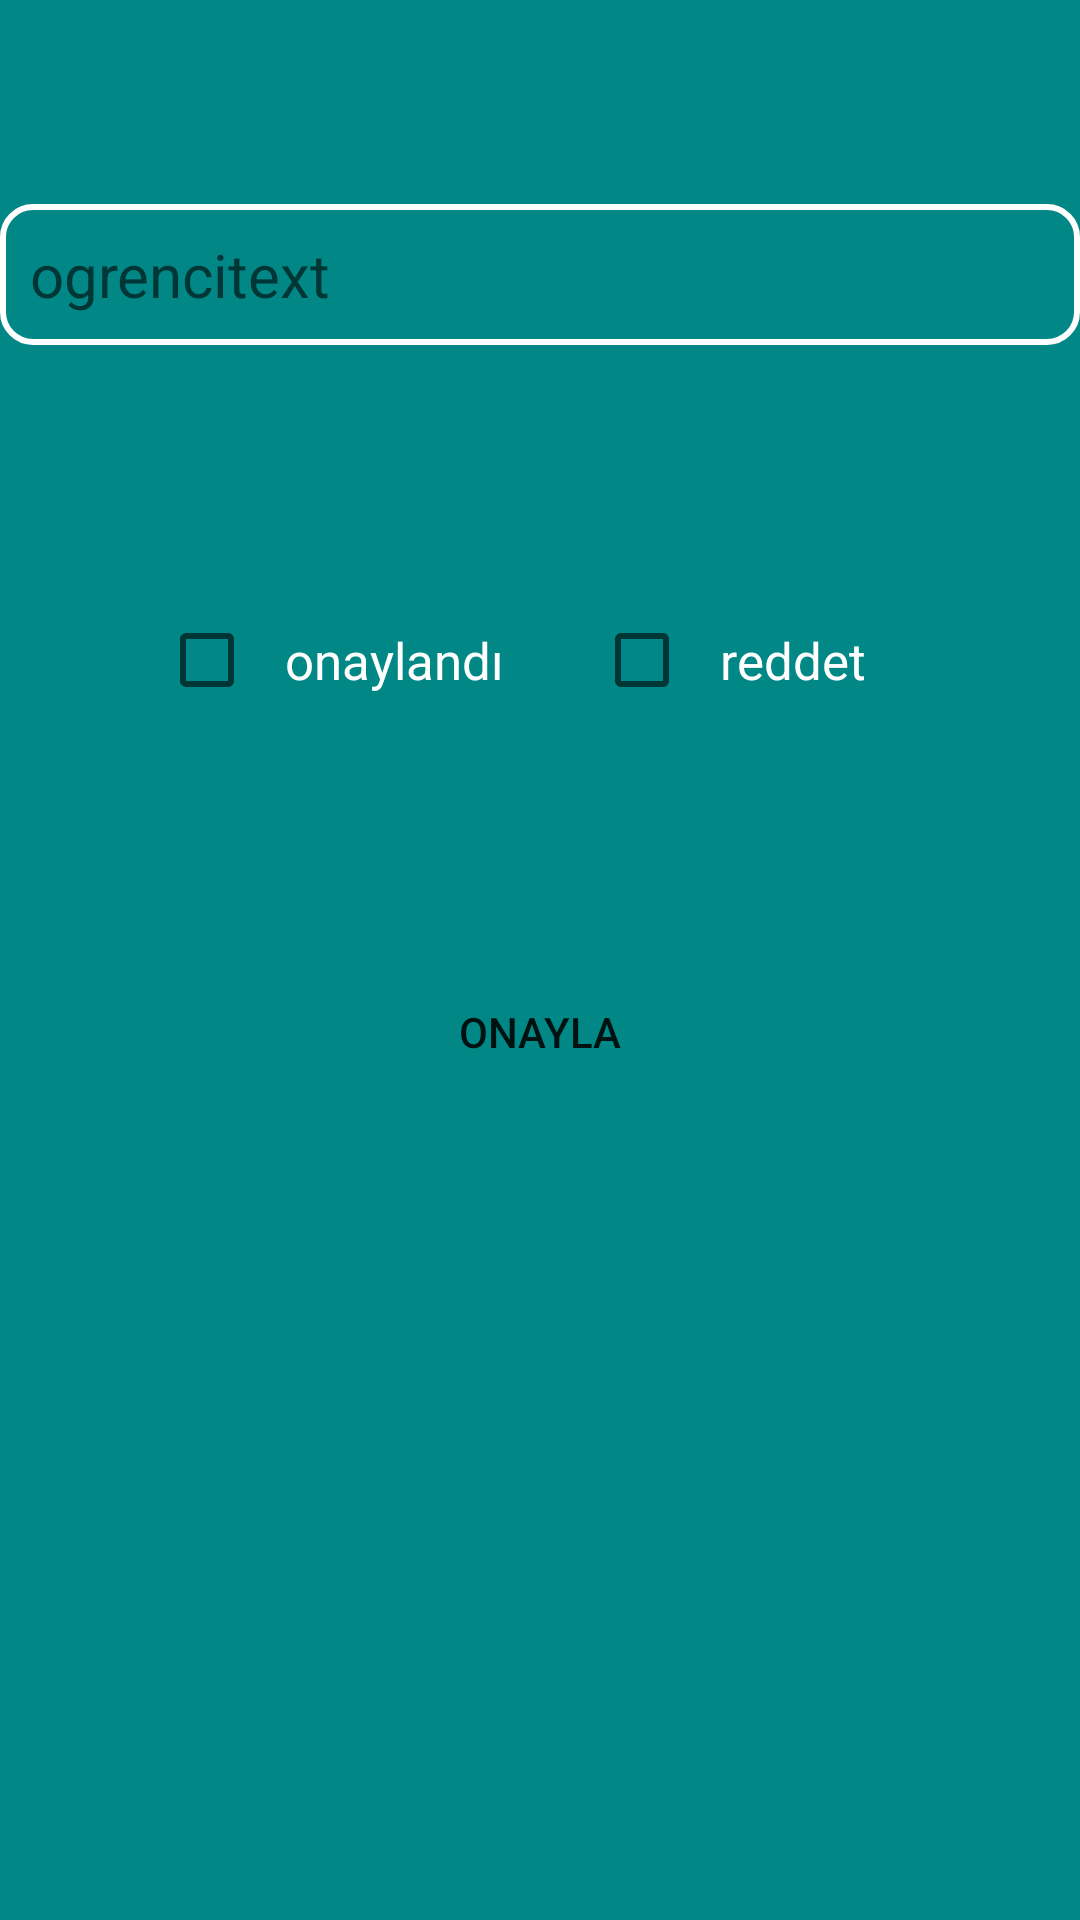

Write the Android layout XML for this screen, with the resource values it uses.
<!-- AndroidManifest.xml: application theme Theme.Login4 -->
<!-- res/layout/activity_admin_onay_listesi.xml -->
<?xml version="1.0" encoding="utf-8"?>
<androidx.drawerlayout.widget.DrawerLayout xmlns:android="http://schemas.android.com/apk/res/android"
    xmlns:app="http://schemas.android.com/apk/res-auto"
    xmlns:tools="http://schemas.android.com/tools"
    android:id="@+id/adminDrawerlayout"
    android:layout_width="match_parent"
    android:layout_height="match_parent"
    tools:context=".AdminOnayListesiActivity">

    <androidx.constraintlayout.widget.ConstraintLayout
        android:layout_width="match_parent"
        android:layout_height="match_parent"
        android:background="@color/teal_700">

        <LinearLayout
            android:id="@+id/linearLayout4"
            android:layout_width="wrap_content"
            android:layout_height="wrap_content"
            android:layout_marginTop="196dp"
            android:orientation="horizontal"
            app:layout_constraintEnd_toEndOf="parent"
            app:layout_constraintStart_toStartOf="parent"
            app:layout_constraintTop_toTopOf="parent">

            <CheckBox
                android:id="@+id/checkBox1"
                android:layout_width="wrap_content"
                android:layout_height="wrap_content"
                android:layout_marginEnd="20dp"
                android:padding="10dp"
                android:text="onaylandı"
                android:textColor="@color/white"
                android:textSize="17dp"
                tools:layout_editor_absoluteX="206dp"
                tools:layout_editor_absoluteY="75dp" />

            <CheckBox
                android:id="@+id/checkBox2"
                android:layout_width="wrap_content"
                android:layout_height="wrap_content"
                android:padding="10dp"
                android:text="reddet  "
                android:textColor="@color/white"
                android:textSize="17dp"
                tools:layout_editor_absoluteX="206dp"
                tools:layout_editor_absoluteY="75dp" />

        </LinearLayout>

        <Button
            android:id="@+id/adminOnaylaButton"
            android:layout_width="wrap_content"
            android:layout_height="wrap_content"
            android:layout_marginTop="76dp"
            android:background="@drawable/buttonarkaplan"
            android:text="Onayla"
            app:layout_constraintEnd_toEndOf="parent"
            app:layout_constraintStart_toStartOf="parent"
            app:layout_constraintTop_toBottomOf="@+id/linearLayout4" />

        <TextView
            android:id="@+id/adminOnay1"
            android:layout_width="0dp"
            android:layout_height="wrap_content"
            android:layout_marginTop="68dp"
            android:background="@drawable/edittextarkaplan"
            android:hint="ogrencitext"
            android:padding="10dp"
            android:textColor="@color/white"
            android:textSize="20dp"
            app:layout_constraintEnd_toEndOf="parent"
            app:layout_constraintStart_toStartOf="parent"
            app:layout_constraintTop_toTopOf="parent" />

    </androidx.constraintlayout.widget.ConstraintLayout>
    <com.google.android.material.navigation.NavigationView
        android:id="@+id/adminNavigationView"
        android:layout_width="wrap_content"
        android:layout_height="match_parent"
        app:menu="@menu/navigation_admin_menu"
        app:headerLayout="@layout/navigation_header"
        android:layout_gravity="start"
        android:fitsSystemWindows="true"/>
</androidx.drawerlayout.widget.DrawerLayout>
<!-- res/layout/navigation_header.xml (included above) -->
<?xml version="1.0" encoding="utf-8"?>
<androidx.constraintlayout.widget.ConstraintLayout xmlns:android="http://schemas.android.com/apk/res/android"
    xmlns:tools="http://schemas.android.com/tools"
    android:layout_width="match_parent"
    android:layout_height="175dp"
    xmlns:app="http://schemas.android.com/apk/res-auto"
    android:background="@color/teal_700">

    <TextView
        android:id="@+id/textView"
        android:layout_width="wrap_content"
        android:layout_height="wrap_content"
        android:layout_marginStart="16dp"
        android:layout_marginTop="8dp"
        android:layout_marginEnd="16dp"
        android:text="Atatürk Üniversitesi OBS"
        android:textColor="@color/white"
        android:textSize="20sp"
        app:layout_constraintBottom_toBottomOf="parent"
        app:layout_constraintEnd_toEndOf="parent"
        app:layout_constraintHorizontal_bias="0.34"
        app:layout_constraintStart_toStartOf="parent"
        app:layout_constraintTop_toTopOf="parent"
        app:layout_constraintVertical_bias="0.90999997" />

    <ImageView
        android:id="@+id/imageView2"
        android:layout_width="215dp"
        android:layout_height="108dp"
        android:layout_marginTop="8dp"
        app:layout_constraintBottom_toTopOf="@+id/textView"
        app:layout_constraintEnd_toEndOf="parent"
        app:layout_constraintHorizontal_bias="0.37"
        app:layout_constraintStart_toStartOf="parent"
        app:layout_constraintTop_toTopOf="parent"
        app:srcCompat="@drawable/ataturkuni_logo" />

</androidx.constraintlayout.widget.ConstraintLayout>
<!-- resources referenced by this layout -->
<resources>
  <color name="teal_700">#FF018786</color>
  <color name="white">#FFFFFFFF</color>
  <!-- drawable edittextarkaplan (drawable) -->
  <?xml version="1.0" encoding="utf-8"?>
  <shape xmlns:android="http://schemas.android.com/apk/res/android">
      <corners android:radius="10dp" />
      <stroke
          android:color="@color/white"
          android:width="2dp" />
  </shape>
  <style name="Theme.Login4" parent="Theme.MaterialComponents.DayNight.DarkActionBar">
          
          <item name="colorPrimary">@color/purple_500</item>
          <item name="colorPrimaryVariant">@color/purple_700</item>
          <item name="colorOnPrimary">@color/white</item>
          
          <item name="colorSecondary">@color/teal_200</item>
          <item name="colorSecondaryVariant">@color/teal_700</item>
          <item name="colorOnSecondary">@color/black</item>
          
          <item name="android:statusBarColor">?attr/colorPrimaryVariant</item>
          
      </style>
  <color name="purple_500">#191E30</color>
  <color name="purple_700">#060709</color>
  <color name="teal_200">#FF03DAC5</color>
  <color name="black">#FF000000</color>
</resources>
